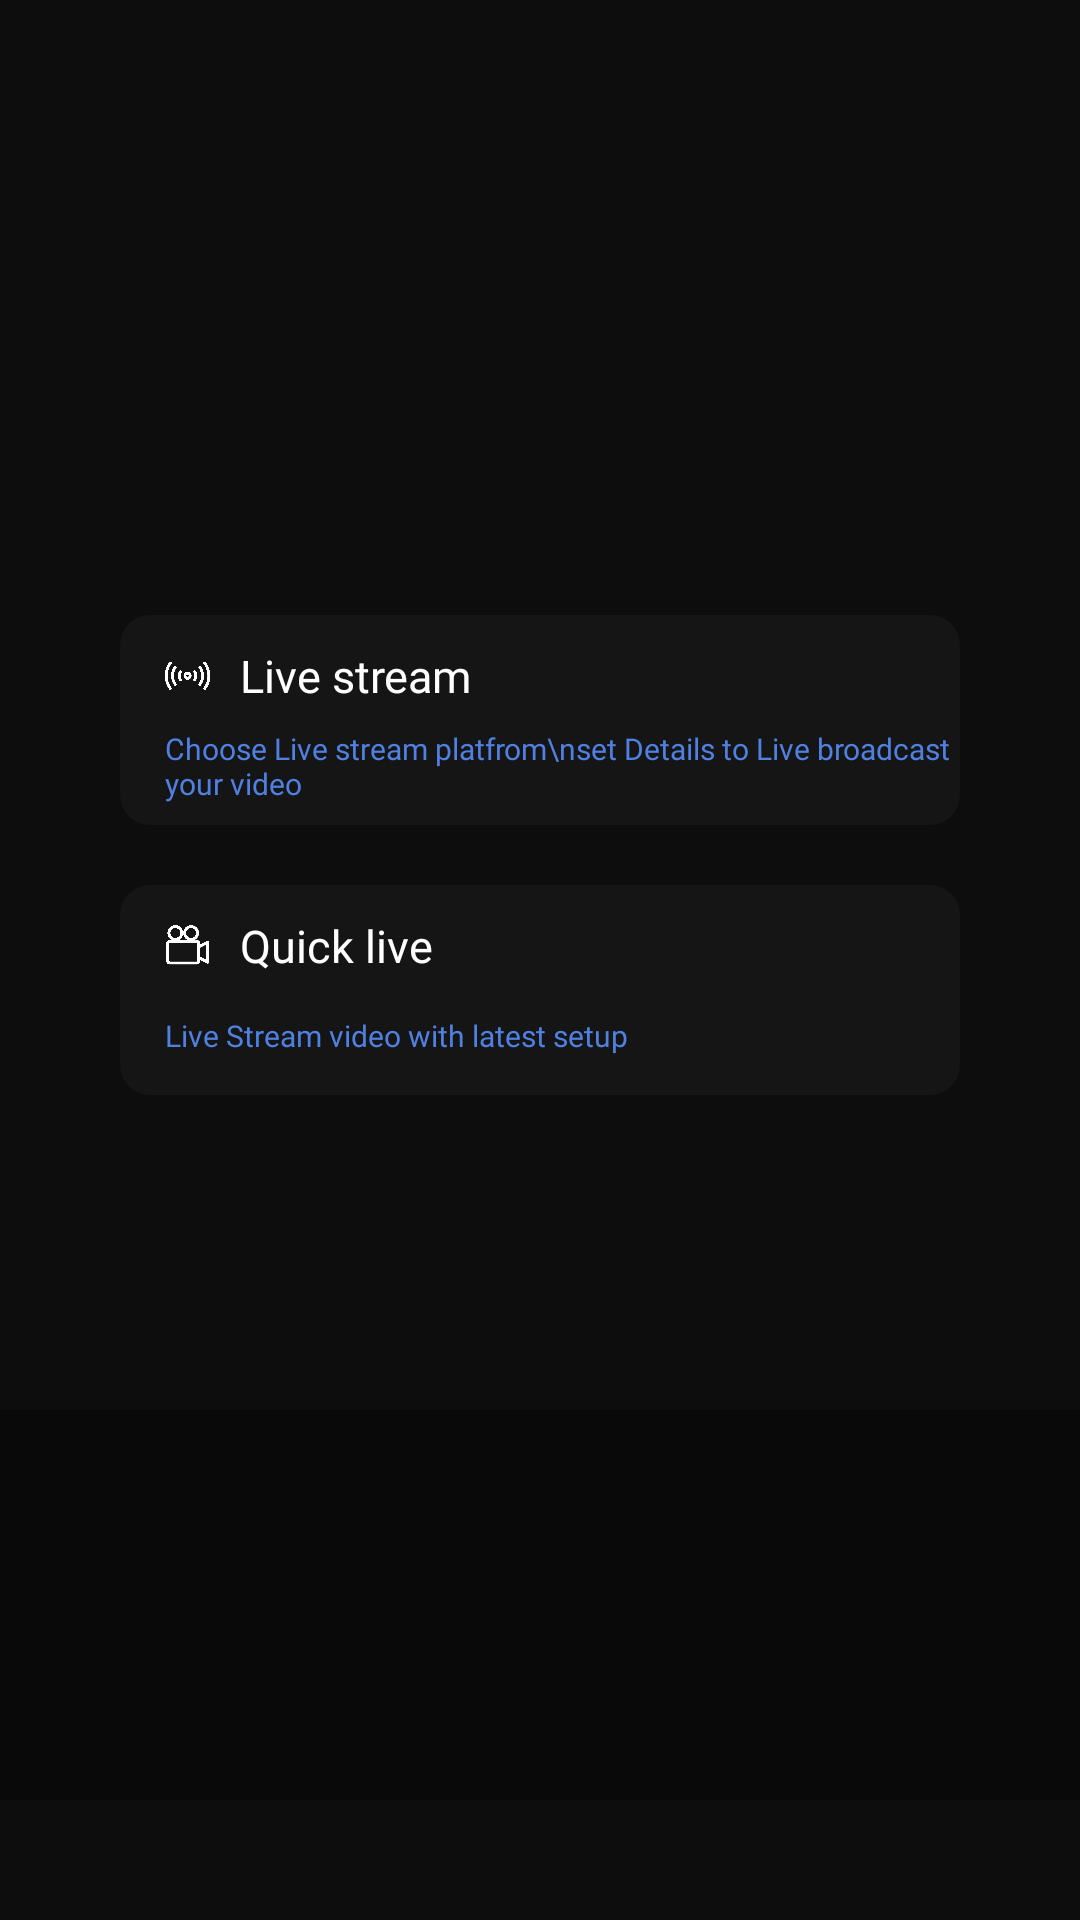

Layout XML and referenced resources for this Android screen:
<!-- AndroidManifest.xml: application theme Theme.Lenarv03 -->
<!-- res/layout/fragment_live.xml -->
<?xml version="1.0" encoding="utf-8"?>
<androidx.constraintlayout.widget.ConstraintLayout
    xmlns:android="http://schemas.android.com/apk/res/android"
    xmlns:app="http://schemas.android.com/apk/res-auto"
    android:layout_width="match_parent"
    android:layout_height="match_parent"
    android:background="#F2000000">

    <androidx.constraintlayout.widget.ConstraintLayout
        android:id="@+id/constraintLayout"
        android:layout_width="match_parent"
        android:layout_height="130dp"
        android:layout_marginBottom="40dp"
        android:background="@color/main_theme_color"
        app:layout_constraintBottom_toBottomOf="parent"
        app:layout_constraintEnd_toEndOf="parent"
        app:layout_constraintStart_toStartOf="parent">

    </androidx.constraintlayout.widget.ConstraintLayout>

    <androidx.constraintlayout.widget.ConstraintLayout
        android:id="@+id/livestream_btn"
        android:layout_width="match_parent"
        android:layout_height="70dp"
        android:layout_marginHorizontal="40dp"
        android:layout_marginTop="10dp"
        android:background="@drawable/shape_roundsquare"
        app:layout_constraintBottom_toTopOf="@+id/constraintLayout"
        app:layout_constraintEnd_toEndOf="parent"
        app:layout_constraintStart_toStartOf="parent"
        app:layout_constraintTop_toTopOf="parent">

        <ImageView
            android:id="@+id/imageView8"
            android:layout_width="15dp"
            android:layout_height="15dp"
            android:layout_marginStart="15dp"
            android:src="@drawable/ic_live"
            app:layout_constraintBottom_toBottomOf="@+id/textView8"
            app:layout_constraintStart_toStartOf="parent"
            app:layout_constraintTop_toTopOf="@+id/textView8" />

        <TextView
            android:id="@+id/textView8"
            android:layout_width="wrap_content"
            android:layout_height="wrap_content"
            android:layout_marginTop="10dp"
            android:fontFamily="@font/robotolight"
            android:layout_marginStart="10dp"
            android:text="Live stream"
            android:textColor="@color/white"
            android:textSize="15dp"
            app:layout_constraintStart_toEndOf="@+id/imageView8"
            app:layout_constraintTop_toTopOf="parent" />

        <TextView
            android:layout_width="wrap_content"
            android:layout_height="wrap_content"
            android:fontFamily="@font/robotolight"
            android:text="Choose Live stream platfrom\nset Details to Live broadcast your video"
            android:textColor="#5080E1"
            android:textSize="10dp"
            app:layout_constraintBottom_toBottomOf="parent"
            app:layout_constraintStart_toStartOf="@+id/imageView8"
            app:layout_constraintTop_toBottomOf="@+id/textView8" />

        <ImageView
            android:layout_width="wrap_content"
            android:layout_height="match_parent"
            android:layout_marginEnd="20dp"
            android:src="@drawable/ic_next"
            app:layout_constraintEnd_toEndOf="parent" />

    </androidx.constraintlayout.widget.ConstraintLayout>

    <androidx.constraintlayout.widget.ConstraintLayout
        android:id="@+id/quicklive_btn"
        android:layout_width="match_parent"
        android:layout_height="70dp"
        android:layout_marginHorizontal="40dp"
        android:background="@drawable/shape_roundsquare"
        android:layout_marginTop="20dp"
        app:layout_constraintEnd_toEndOf="parent"
        app:layout_constraintStart_toStartOf="parent"
        app:layout_constraintTop_toBottomOf="@+id/livestream_btn">

        <ImageView
            android:id="@+id/imageView9"
            android:layout_width="15dp"
            android:layout_height="15dp"
            android:layout_marginStart="15dp"
            android:src="@drawable/ic_video"
            app:layout_constraintBottom_toBottomOf="@+id/textView9"
            app:layout_constraintStart_toStartOf="parent"
            app:layout_constraintTop_toTopOf="@+id/textView9" />

        <TextView
            android:id="@+id/textView9"
            android:layout_width="wrap_content"
            android:layout_height="wrap_content"
            android:layout_marginTop="10dp"
            android:fontFamily="@font/robotolight"
            android:text="Quick live"
            android:textColor="@color/white"
            android:textSize="15dp"
            android:layout_marginStart="10dp"
            app:layout_constraintStart_toEndOf="@+id/imageView9"
            app:layout_constraintTop_toTopOf="parent" />

        <TextView
            android:layout_width="wrap_content"
            android:layout_height="wrap_content"
            android:fontFamily="@font/robotolight"
            android:text="Live Stream video with latest setup"
            android:textColor="#5080E1"
            android:textSize="10dp"
            app:layout_constraintBottom_toBottomOf="parent"
            app:layout_constraintStart_toStartOf="@+id/imageView9"
            app:layout_constraintTop_toBottomOf="@+id/textView9" />

        <ImageView
            android:layout_width="wrap_content"
            android:layout_height="match_parent"
            android:layout_marginEnd="20dp"
            android:src="@drawable/ic_next"
            app:layout_constraintEnd_toEndOf="parent" />

    </androidx.constraintlayout.widget.ConstraintLayout>

</androidx.constraintlayout.widget.ConstraintLayout>
<!-- resources referenced by this layout -->
<resources>
  <color name="main_theme_color">#4D000000</color>
  <color name="white">#FFFFFFFF</color>
  <!-- drawable ic_live: png bitmap (drawable-v24, 32860 bytes) -->
  <!-- drawable ic_video: png bitmap (drawable-v24, 23125 bytes) -->
  <!-- drawable shape_roundsquare (drawable) -->
  <?xml version="1.0" encoding="utf-8"?>
  <shape xmlns:android="http://schemas.android.com/apk/res/android" android:shape="rectangle" >
      <corners
          android:radius="10dp"
          />
  
      <size
          android:width="100dp"
          android:height="100dp"
          />
  
      <solid
          android:color="#1A5C5B5B"
          />
  </shape>
  <style name="Theme.Lenarv03" parent="Theme.MaterialComponents.DayNight.DarkActionBar">
          
          <item name="colorPrimary">@color/purple_500</item>
          <item name="colorPrimaryVariant">@color/purple_700</item>
          <item name="colorOnPrimary">@color/white</item>
          
          <item name="colorSecondary">@color/teal_200</item>
          <item name="colorSecondaryVariant">@color/teal_700</item>
          <item name="colorOnSecondary">@color/black</item>
          
          <item name="android:statusBarColor" tools:targetApi="l">?attr/colorPrimaryVariant</item>
          
          <item name="windowActionBar">false</item>
          <item name="windowNoTitle">true</item>
          <item name="android:windowFullscreen">true</item>
      </style>
  <color name="purple_500">#FF6200EE</color>
  <color name="purple_700">#FF3700B3</color>
  <color name="teal_200">#FF03DAC5</color>
  <color name="teal_700">#FF018786</color>
  <color name="black">#FF000000</color>
</resources>
